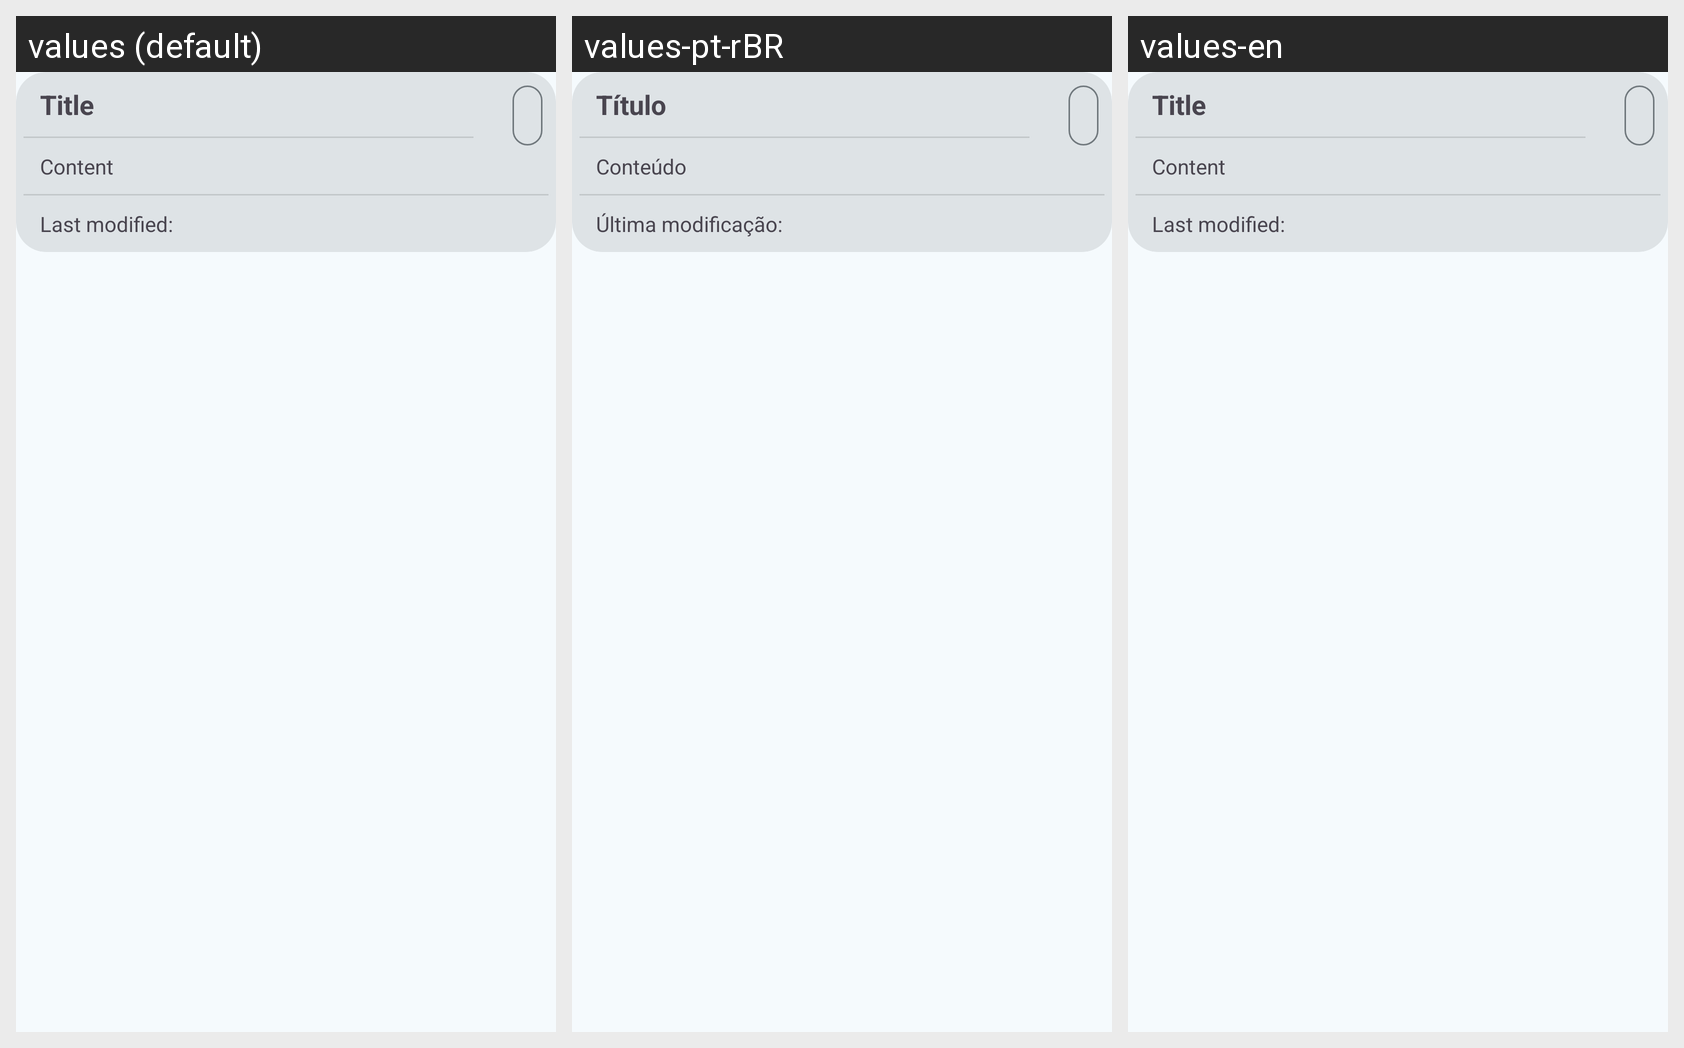

The Android screen above is rendered under several locales of the same app. Produce the string resources it draws, with the default and per-locale values.
Android screen res/layout/recycler_layout.xml rendered under 3 locales, left to right: values (default), values-pt-rBR, values-en. Device: Nexus 5 (rendered at 1080×1920; each locale shown at half size, 540×960, under a caption strip naming it); theme Theme.EasyDoc.
Strings drawn on this screen, with the default value and each locale's value (text and hints the layout hard-codes, and strings that could not be matched under every locale, appear in the picture but are not listed):

title
  values: Title
  values-pt-rBR: Título
  values-en: Title

content
  values: Content
  values-pt-rBR: Conteúdo
  values-en: Content

last_modified
  values: Last modified: 
  values-pt-rBR: Última modificação: 
  values-en: Last modified:
